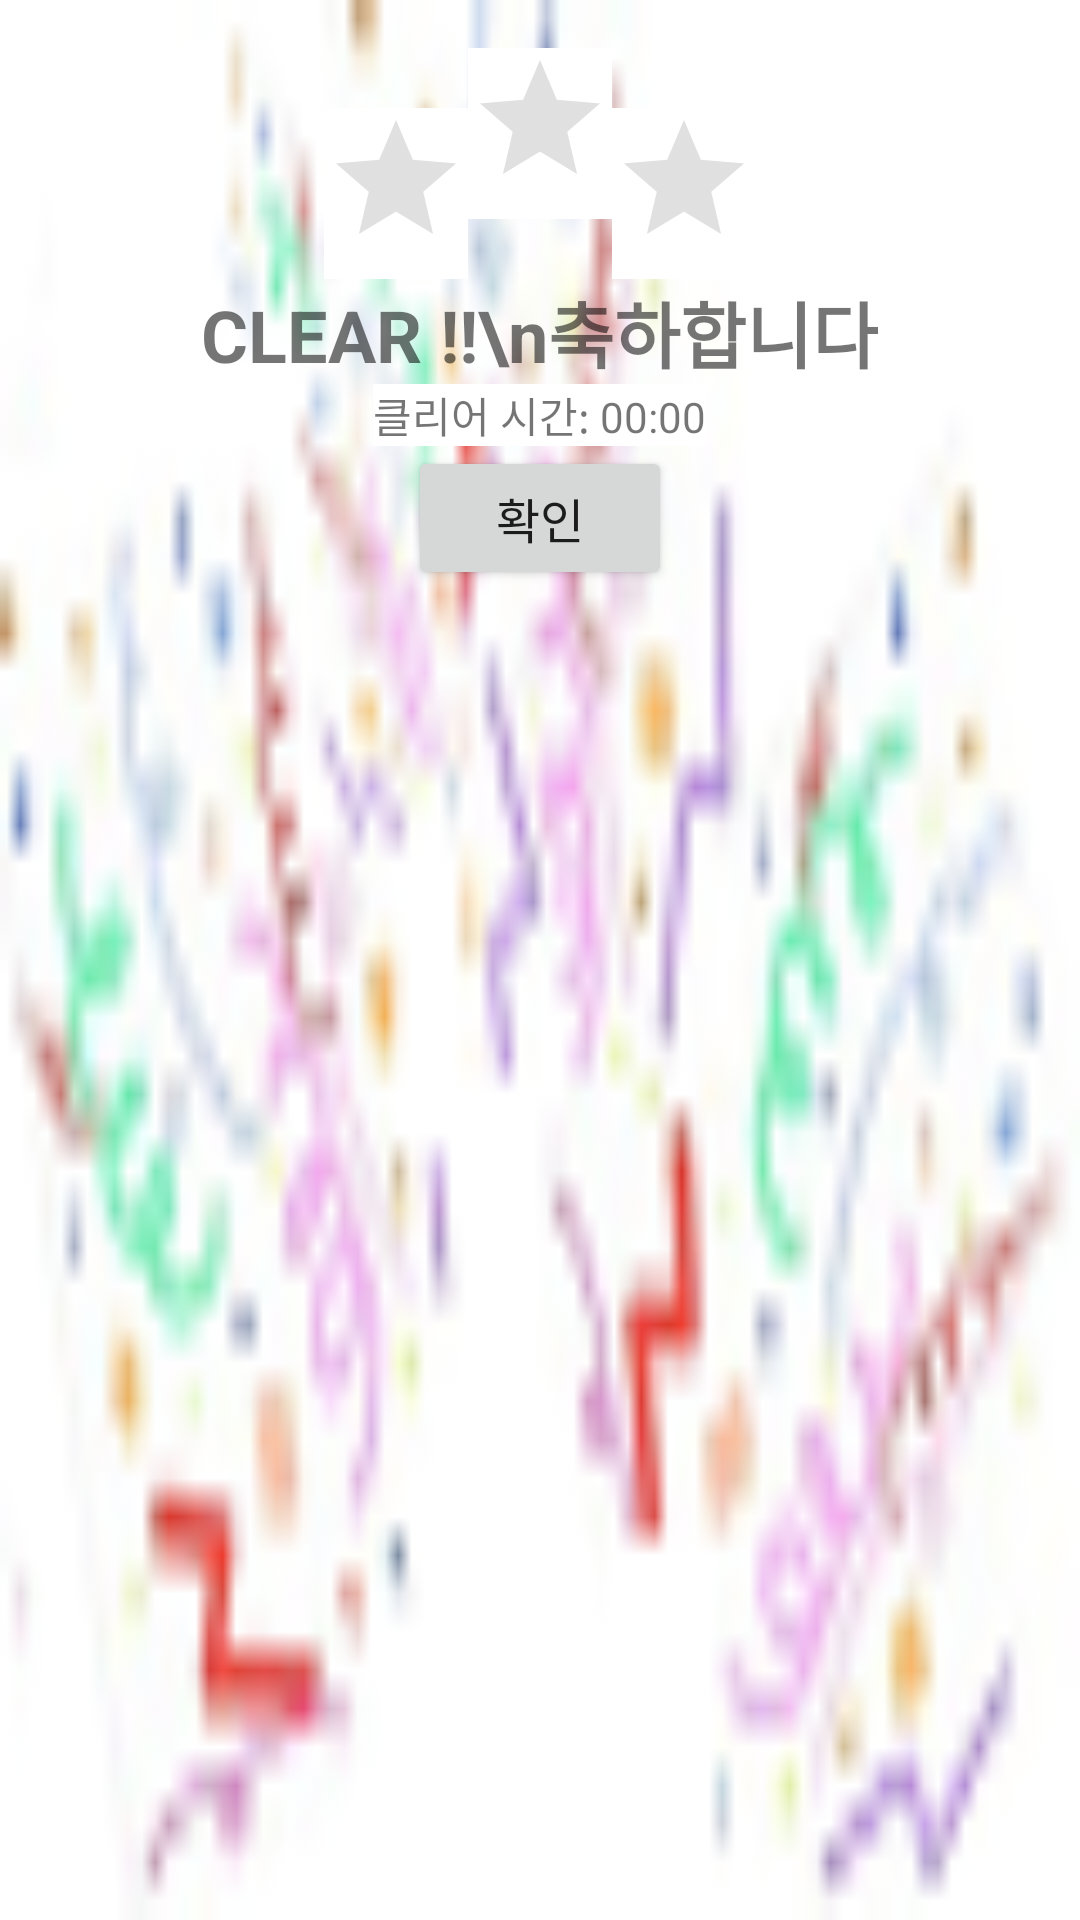

Here is an Android app screen rendered from its layout file. Give the layout XML and the strings, colors and styles it references.
<!-- AndroidManifest.xml: application theme AppTheme -->
<!-- res/layout/dialog_activity_stage.xml -->
<?xml version="1.0" encoding="utf-8"?>
<LinearLayout
    xmlns:android="http://schemas.android.com/apk/res/android"
    android:layout_width="wrap_content"
    android:layout_height="wrap_content"
    android:orientation="vertical"
    android:padding="16dp"
    android:background="@drawable/congraturation">

    <RelativeLayout
        android:layout_width="wrap_content"
        android:layout_height="wrap_content"
        android:layout_gravity="center_horizontal">

        <RatingBar
            android:id="@+id/star1"
            android:layout_width="wrap_content"
            android:layout_height="wrap_content"
            android:numStars="1"
            android:stepSize="1"
            android:theme="@style/RatingBar"
            android:background="@color/colorWhite"
            android:layout_marginTop="20dp"/>

        <RatingBar
            android:id="@+id/star2"
            android:layout_width="wrap_content"
            android:layout_height="wrap_content"
            android:numStars="1"
            android:stepSize="1"
            android:theme="@style/RatingBar"
            android:background="@color/colorWhite"
            android:layout_toRightOf="@id/star1" />

        <RatingBar
            android:id="@+id/star3"
            android:layout_width="wrap_content"
            android:layout_height="wrap_content"
            android:numStars="1"
            android:rating="0"
            android:stepSize="1"
            android:theme="@style/RatingBar"
            android:layout_marginTop="20dp"
            android:background="@color/colorWhite"
            android:layout_toRightOf="@id/star2"/>

    </RelativeLayout>

    <TextView
        android:layout_width="wrap_content"
        android:layout_height="wrap_content"
        android:text="CLEAR !!\n축하합니다"
        android:textSize="24sp"
        android:textStyle="bold"
        android:gravity="center"
        android:layout_gravity="center_horizontal"/>

    <TextView
        android:id="@+id/tv_clear_time"
        android:layout_width="wrap_content"
        android:layout_height="wrap_content"
        android:text="클리어 시간: 00:00"
        android:background="@color/colorWhite"
        android:layout_gravity="center_horizontal"/>

    <Button
        android:id="@+id/btn_confirm"
        android:layout_width="wrap_content"
        android:layout_height="wrap_content"
        android:text="확인"
        android:textSize="16sp"
        android:layout_gravity="center_horizontal"/>

</LinearLayout>
<!-- resources referenced by this layout -->
<resources>
  <color name="colorWhite">#ffffff</color>
  <!-- drawable congraturation: png bitmap (drawable, 8479 bytes) -->
  <style name="RatingBar" parent="Theme.AppCompat">
          <item name="colorControlNormal">@color/colorGray</item>
          <item name="colorControlActivated">@color/duskYellow</item>
      </style>
  <style name="AppTheme" parent="Theme.MaterialComponents.Light.DarkActionBar">
          
          <item name="colorPrimary">@color/colorPrimary</item>
          <item name="colorPrimaryDark">@color/colorPrimaryDark</item>
          <item name="colorAccent">@color/colorAccent</item>
      </style>
  <color name="colorGray">#999999</color>
  <color name="duskYellow">#FFDAA520</color>
  <color name="colorPrimary">#008577</color>
  <color name="colorPrimaryDark">#00574B</color>
  <color name="colorAccent">#D81B60</color>
</resources>
